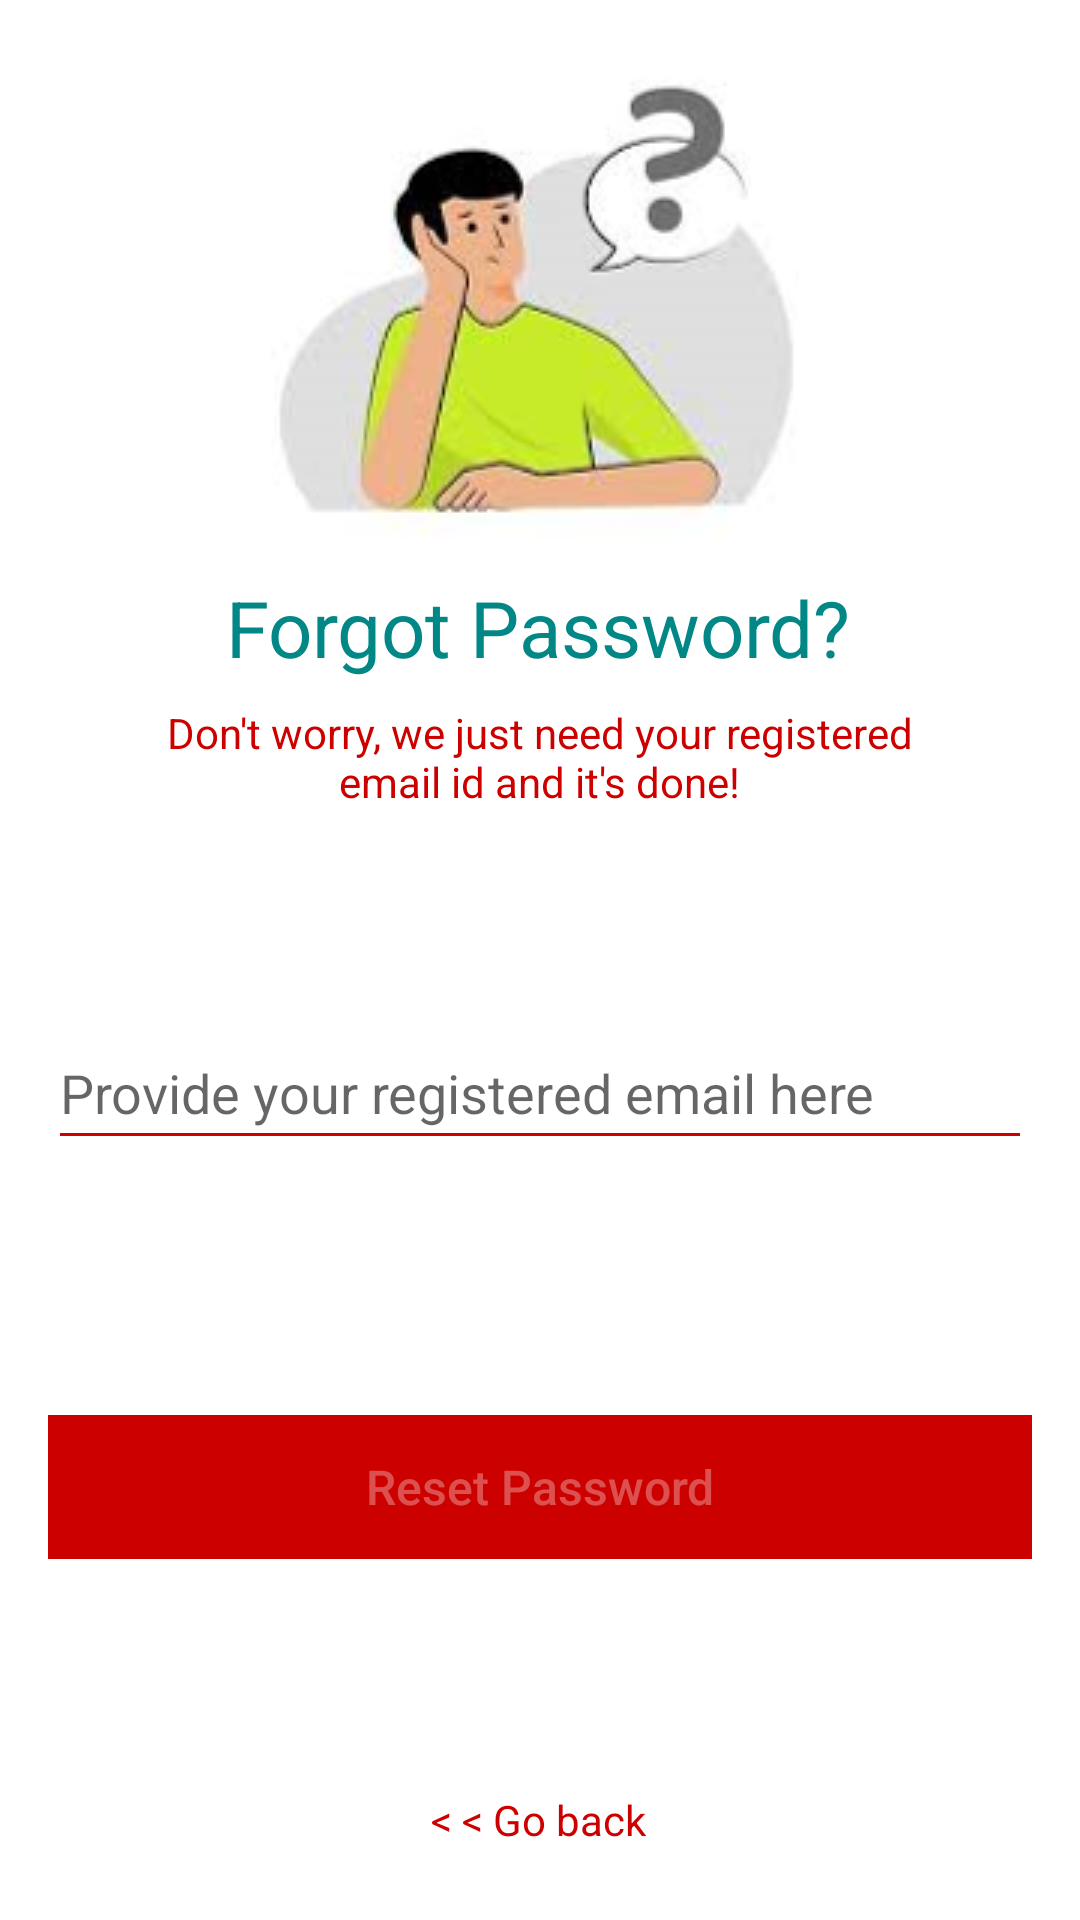

Write the Android layout XML for this screen, with the resource values it uses.
<!-- AndroidManifest.xml: application theme Theme.MyMall -->
<!-- res/layout/fragment_reset_password.xml -->
<?xml version="1.0" encoding="utf-8"?>
<FrameLayout xmlns:android="http://schemas.android.com/apk/res/android"
    xmlns:app="http://schemas.android.com/apk/res-auto"
    xmlns:tools="http://schemas.android.com/tools"
    android:layout_width="match_parent"
    android:layout_height="match_parent"
    tools:context=".ResetPasswordFragment">

    <androidx.constraintlayout.widget.ConstraintLayout
        android:layout_width="match_parent"
        android:layout_height="match_parent">

        <ImageView
            android:id="@+id/imageView2"
            android:layout_width="wrap_content"
            android:layout_height="wrap_content"
            android:src="@drawable/forgot"
            app:layout_constraintBottom_toBottomOf="parent"
            app:layout_constraintEnd_toEndOf="parent"
            app:layout_constraintHorizontal_bias="0.497"
            app:layout_constraintStart_toStartOf="parent"
            app:layout_constraintTop_toTopOf="parent"
            app:layout_constraintVertical_bias="0.047" />

        <TextView
            android:id="@+id/textView"
            android:layout_width="wrap_content"
            android:layout_height="wrap_content"
            android:layout_marginTop="12dp"
            android:text="Forgot Password?"
            android:textColor="@color/teal_700"
            android:textSize="26sp"
            app:layout_constraintEnd_toEndOf="parent"
            app:layout_constraintHorizontal_bias="0.497"
            app:layout_constraintStart_toStartOf="parent"
            app:layout_constraintTop_toBottomOf="@+id/imageView2" />

        <TextView
            android:id="@+id/textView3"
            android:layout_width="270dp"
            android:layout_height="wrap_content"
            android:layout_marginTop="8dp"
            android:layout_marginBottom="48dp"
            android:text="Don't worry, we just need your registered email id and it's done!"
            android:textAlignment="center"
            android:textColor="@color/primary"
            app:layout_constraintBottom_toTopOf="@+id/forgot_password_email"
            app:layout_constraintEnd_toEndOf="parent"
            app:layout_constraintHorizontal_bias="0.496"
            app:layout_constraintStart_toStartOf="parent"
            app:layout_constraintTop_toBottomOf="@+id/textView"
            app:layout_constraintVertical_bias="0.0" />

        <EditText
            android:id="@+id/forgot_password_email"
            android:layout_width="0dp"
            android:layout_height="wrap_content"
            android:layout_marginStart="16dp"
            android:layout_marginTop="112dp"
            android:layout_marginEnd="16dp"
            android:backgroundTint="@color/primary"
            android:ems="10"
            android:theme="@style/RedProgressBar"
            android:hint="Provide your registered email here"
            android:inputType="textEmailAddress"
            android:minHeight="48dp"
            android:textColor="@color/primary"
            app:layout_constraintEnd_toEndOf="parent"
            app:layout_constraintHorizontal_bias="0.0"
            app:layout_constraintStart_toStartOf="parent"
            app:layout_constraintTop_toBottomOf="@+id/textView" />

        <androidx.appcompat.widget.AppCompatButton
            android:id="@+id/reset_password_btn"
            android:layout_width="0dp"
            android:layout_height="wrap_content"
            android:layout_marginStart="16dp"
            android:layout_marginTop="32dp"
            android:layout_marginEnd="16dp"
            android:background="@color/primary"
            android:enabled="false"
            android:text="Reset Password"
            android:textAllCaps="false"
            android:textColor="#50ffffff"
            android:textSize="16sp"
            app:layout_constraintBottom_toBottomOf="parent"
            app:layout_constraintEnd_toEndOf="parent"
            app:layout_constraintHorizontal_bias="0.0"
            app:layout_constraintStart_toStartOf="parent"
            app:layout_constraintTop_toBottomOf="@+id/forgot_password_email"
            app:layout_constraintVertical_bias="0.305" />

        <TextView
            android:id="@+id/tv_forgot_password_go_back"
            android:layout_width="wrap_content"
            android:layout_height="wrap_content"
            android:layout_marginBottom="24dp"
            android:text="&lt; &lt; Go back"
            android:textColor="@color/primary"
            app:layout_constraintBottom_toBottomOf="parent"
            app:layout_constraintEnd_toEndOf="parent"
            app:layout_constraintHorizontal_bias="0.498"
            app:layout_constraintStart_toStartOf="parent" />

        <LinearLayout
            android:id="@+id/forgot_password_email_icon_container"
            android:layout_width="match_parent"
            android:layout_height="wrap_content"
            android:layout_marginStart="16dp"
            android:layout_marginEnd="16dp"
            android:orientation="horizontal"
            android:gravity="center"
            app:layout_constraintBottom_toTopOf="@+id/reset_password_btn"
            app:layout_constraintEnd_toEndOf="parent"
            app:layout_constraintStart_toStartOf="parent"
            app:layout_constraintTop_toBottomOf="@+id/forgot_password_email">

            <ImageView
                android:id="@+id/forgot_password_email_icon"
                android:layout_width="wrap_content"
                android:layout_height="15dp"
                android:layout_gravity="center"
                android:src="@drawable/inbox_red"
                android:visibility="gone" />

            <TextView
                android:id="@+id/forgot_password_email_icon_text"
                android:layout_width="match_parent"
                android:layout_height="match_parent"
                android:layout_marginLeft="5dp"
                android:text="Recovery email sent successfully! check your Inbox."
                android:textColor="@color/forgot_green"
                android:visibility="gone" />


        </LinearLayout>

        <ProgressBar
            android:id="@+id/forgot_password_progress_bar"
            style="?android:attr/progressBarStyleHorizontal"
            android:layout_width="75dp"
            android:layout_height="wrap_content"
            android:layout_marginTop="12dp"
            android:indeterminate="true"
            android:visibility="gone"
            android:theme="@style/RedProgressBar"
            app:layout_constraintEnd_toEndOf="@+id/forgot_password_email_icon_container"
            app:layout_constraintHorizontal_bias="0.498"
            app:layout_constraintStart_toStartOf="@+id/forgot_password_email_icon_container"
            app:layout_constraintTop_toBottomOf="@+id/forgot_password_email_icon_container" />

    </androidx.constraintlayout.widget.ConstraintLayout>
</FrameLayout>
<!-- resources referenced by this layout -->
<resources>
  <color name="forgot_green">#11A10C</color>
  <color name="primary">#CD0000</color>
  <color name="teal_700">#FF018786</color>
  <!-- drawable forgot: png bitmap (drawable, 37320 bytes) -->
  <!-- drawable inbox_red (drawable) -->
  <vector android:height="24dp" android:tint="@color/primary"
      android:viewportHeight="24" android:viewportWidth="24"
      android:width="24dp" xmlns:android="http://schemas.android.com/apk/res/android">
      <path android:fillColor="@android:color/white" android:pathData="M20,4H4C2.9,4 2,4.9 2,6v12c0,1.1 0.9,2 2,2h9v-2H4V8l8,5l8,-5v5h2V6C22,4.9 21.1,4 20,4zM12,11L4,6h16L12,11zM19,15l4,4l-4,4v-3h-4v-2h4V15z"/>
  </vector>
  <style name="RedProgressBar" parent="Theme.MaterialComponents.DayNight.NoActionBar">
          <item name="colorPrimary">@color/primary</item>
          <item name="colorPrimaryDark">@color/primarydark</item>
          <item name="colorAccent">@color/primary</item>
      </style>
  <style name="Theme.MyMall" parent="Theme.MaterialComponents.DayNight.NoActionBar">
          
          <item name="colorPrimary">@color/primary</item>
          <item name="colorPrimaryVariant">@color/primarydark</item>
          <item name="colorOnPrimary">@color/accent</item>
          
          <item name="colorSecondary">@color/teal_200</item>
          <item name="colorSecondaryVariant">@color/teal_700</item>
          <item name="colorOnSecondary">@color/black</item>
          
          <item name="android:statusBarColor" tools:targetApi="l">?attr/colorPrimaryVariant</item>
          
      </style>
  <color name="primarydark">#CE0000</color>
  <color name="accent">#FFFFFFFF</color>
  <color name="teal_200">#FF03DAC5</color>
  <color name="black">#000000</color>
</resources>
